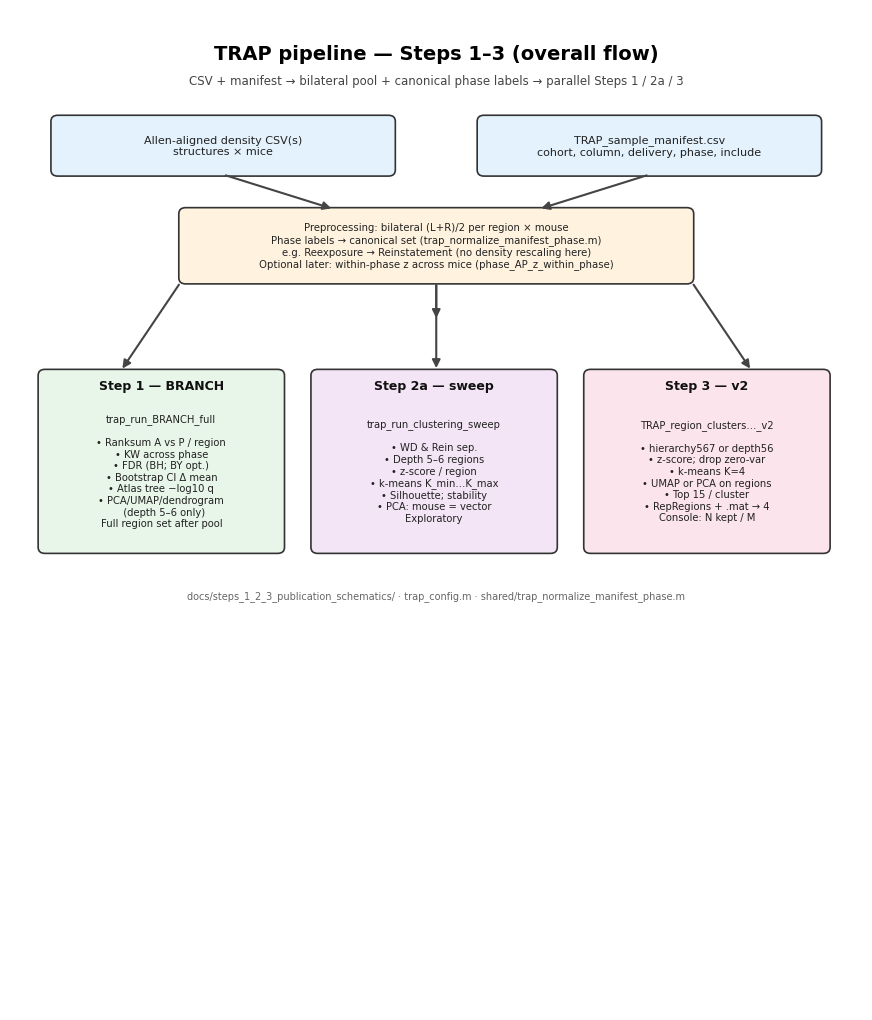
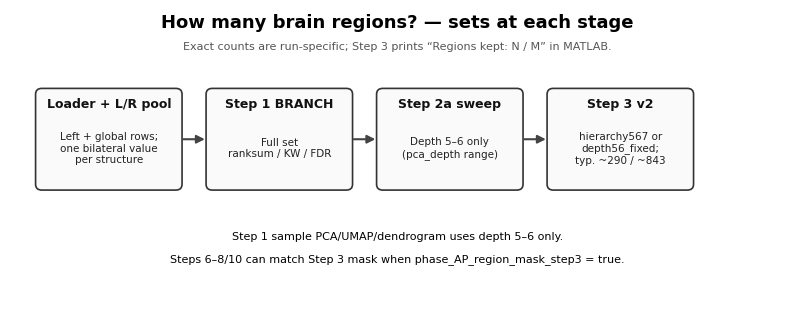
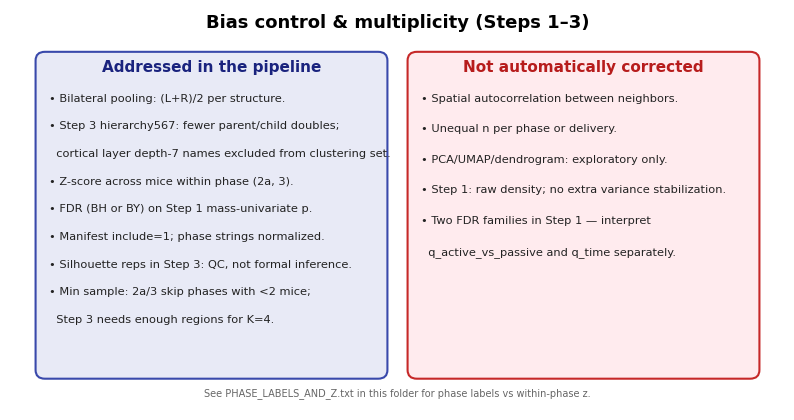

The matplotlib source for these figures, in order:
"""
Render Steps 1–3 schematic figures as PNG (matplotlib; no SVG viewer needed).
Run from this directory: python render_png.py
"""
from __future__ import annotations

import matplotlib.pyplot as plt
from matplotlib.patches import FancyArrowPatch, FancyBboxPatch
from matplotlib import font_manager as fm


def _box(ax, xy, w, h, text, facecolor, fontsize=8, title=None, title_fs=9):
    x, y = xy
    patch = FancyBboxPatch(
        (x, y),
        w,
        h,
        boxstyle="round,pad=0.02,rounding_size=0.08",
        facecolor=facecolor,
        edgecolor="#333333",
        linewidth=1.2,
    )
    ax.add_patch(patch)
    if title:
        ax.text(
            x + w / 2,
            y + h - 0.1,
            title,
            ha="center",
            va="top",
            fontsize=title_fs,
            fontweight="bold",
            color="#111",
        )
        ty = y + h / 2 - 0.12
    else:
        ty = y + h / 2
    ax.text(
        x + w / 2,
        ty,
        text,
        ha="center",
        va="center",
        fontsize=fontsize,
        color="#222",
    )


def _arrow(ax, p0, p1):
    arr = FancyArrowPatch(
        p0,
        p1,
        arrowstyle="-|>",
        mutation_scale=12,
        linewidth=1.5,
        color="#444444",
        shrinkA=2,
        shrinkB=2,
    )
    ax.add_patch(arr)


def fig01():
    fig, ax = plt.subplots(figsize=(11, 13), dpi=200)
    ax.set_xlim(0, 10)
    ax.set_ylim(0, 13)
    ax.axis("off")

    ax.text(
        5,
        12.55,
        "TRAP pipeline — Steps 1–3 (overall flow)",
        ha="center",
        va="top",
        fontsize=14,
        fontweight="bold",
    )
    ax.text(
        5,
        12.15,
        "CSV + manifest → bilateral pool + canonical phase labels → parallel Steps 1 / 2a / 3",
        ha="center",
        va="top",
        fontsize=8.5,
        color="#444",
    )

    _box(
        ax,
        (0.5, 10.85),
        4.0,
        0.75,
        "Allen-aligned density CSV(s)\nstructures × mice",
        "#e3f2fd",
        fontsize=8,
    )
    _box(
        ax,
        (5.5, 10.85),
        4.0,
        0.75,
        "TRAP_sample_manifest.csv\ncohort, column, delivery, phase, include",
        "#e3f2fd",
        fontsize=8,
    )
    _box(
        ax,
        (2.0, 9.45),
        6.0,
        0.95,
        "Preprocessing: bilateral (L+R)/2 per region × mouse\n"
        "Phase labels → canonical set (trap_normalize_manifest_phase.m)\n"
        "e.g. Reexposure → Reinstatement (no density rescaling here)\n"
        "Optional later: within-phase z across mice (phase_AP_z_within_phase)",
        "#fff3e0",
        fontsize=7.3,
    )

    _arrow(ax, (2.5, 10.85), (3.8, 10.4))
    _arrow(ax, (7.5, 10.85), (6.2, 10.4))
    _arrow(ax, (5, 9.45), (5, 8.95))

    w, h = 2.85, 2.35
    y0 = 5.95
    _box(
        ax,
        (0.35, y0),
        w,
        h,
        "trap_run_BRANCH_full\n\n"
        "• Ranksum A vs P / region\n"
        "• KW across phase\n"
        "• FDR (BH; BY opt.)\n"
        "• Bootstrap CI Δ mean\n"
        "• Atlas tree −log10 q\n"
        "• PCA/UMAP/dendrogram\n  (depth 5–6 only)\n"
        "Full region set after pool",
        "#e8f5e9",
        fontsize=7.2,
        title="Step 1 — BRANCH",
    )
    _box(
        ax,
        (3.55, y0),
        w,
        h,
        "trap_run_clustering_sweep\n\n"
        "• WD & Rein sep.\n"
        "• Depth 5–6 regions\n"
        "• z-score / region\n"
        "• k-means K_min…K_max\n"
        "• Silhouette; stability\n"
        "• PCA: mouse = vector\n"
        "Exploratory",
        "#f3e5f5",
        fontsize=7.2,
        title="Step 2a — sweep",
    )
    _box(
        ax,
        (6.75, y0),
        w,
        h,
        "TRAP_region_clusters…_v2\n\n"
        "• hierarchy567 or depth56\n"
        "• z-score; drop zero-var\n"
        "• k-means K=4\n"
        "• UMAP or PCA on regions\n"
        "• Top 15 / cluster\n"
        "• RepRegions + .mat → 4\n"
        "Console: N kept / M",
        "#fce4ec",
        fontsize=7.2,
        title="Step 3 — v2",
    )

    _arrow(ax, (2.0, 9.45), (1.3, 8.3))
    _arrow(ax, (5.0, 9.45), (5.0, 8.3))
    _arrow(ax, (8.0, 9.45), (8.7, 8.3))

    ax.text(
        5,
        5.35,
        "docs/steps_1_2_3_publication_schematics/ · trap_config.m · shared/trap_normalize_manifest_phase.m",
        ha="center",
        fontsize=7,
        color="#666",
    )
    fig.savefig(
        "fig01_overall_flow.png",
        bbox_inches="tight",
        facecolor="white",
        pad_inches=0.15,
    )
    plt.close(fig)


def fig02():
    fig, ax = plt.subplots(figsize=(10, 3.8), dpi=200)
    ax.set_xlim(0, 10)
    ax.set_ylim(0, 4)
    ax.axis("off")
    ax.text(
        5,
        3.75,
        "How many brain regions? — sets at each stage",
        ha="center",
        fontsize=13,
        fontweight="bold",
    )
    ax.text(
        5,
        3.45,
        "Exact counts are run-specific; Step 3 prints “Regions kept: N / M” in MATLAB.",
        ha="center",
        fontsize=8,
        color="#555",
    )

    w, h = 1.85, 1.35
    y = 1.55
    xs = [0.35, 2.55, 4.75, 6.95]
    labels = [
        ("Loader + L/R pool", "Left + global rows;\none bilateral value\nper structure"),
        ("Step 1 BRANCH", "Full set\nranksum / KW / FDR"),
        ("Step 2a sweep", "Depth 5–6 only\n(pca_depth range)"),
        ("Step 3 v2", "hierarchy567 or\ndepth56_fixed;\ntyp. ~290 / ~843"),
    ]
    for x, (t, b) in zip(xs, labels):
        _box(ax, (x, y), w, h, b, "#fafafa", fontsize=7.5, title=t)

    for i in range(3):
        _arrow(ax, (xs[i] + w, y + h / 2), (xs[i + 1], y + h / 2))

    ax.text(
        5,
        0.85,
        "Step 1 sample PCA/UMAP/dendrogram uses depth 5–6 only.",
        ha="center",
        fontsize=8,
    )
    ax.text(
        5,
        0.55,
        "Steps 6–8/10 can match Step 3 mask when phase_AP_region_mask_step3 = true.",
        ha="center",
        fontsize=8,
    )
    fig.savefig(
        "fig02_region_sets.png",
        bbox_inches="tight",
        facecolor="white",
        pad_inches=0.12,
    )
    plt.close(fig)


def fig03():
    fig, ax = plt.subplots(figsize=(10, 5.2), dpi=200)
    ax.set_xlim(0, 10)
    ax.set_ylim(0, 5.5)
    ax.axis("off")
    ax.text(
        5,
        5.25,
        "Bias control & multiplicity (Steps 1–3)",
        ha="center",
        fontsize=13,
        fontweight="bold",
    )

    left_lines = [
        "• Bilateral pooling: (L+R)/2 per structure.",
        "• Step 3 hierarchy567: fewer parent/child doubles;",
        "  cortical layer depth-7 names excluded from clustering set.",
        "• Z-score across mice within phase (2a, 3).",
        "• FDR (BH or BY) on Step 1 mass-univariate p.",
        "• Manifest include=1; phase strings normalized.",
        "• Silhouette reps in Step 3: QC, not formal inference.",
        "• Min sample: 2a/3 skip phases with <2 mice;",
        "  Step 3 needs enough regions for K=4.",
    ]
    right_lines = [
        "• Spatial autocorrelation between neighbors.",
        "• Unequal n per phase or delivery.",
        "• PCA/UMAP/dendrogram: exploratory only.",
        "• Step 1: raw density; no extra variance stabilization.",
        "• Two FDR families in Step 1 — interpret",
        "  q_active_vs_passive and q_time separately.",
    ]

    patch_l = FancyBboxPatch(
        (0.35, 0.45),
        4.5,
        4.45,
        boxstyle="round,pad=0.02,rounding_size=0.12",
        facecolor="#e8eaf6",
        edgecolor="#3949ab",
        linewidth=1.5,
    )
    patch_r = FancyBboxPatch(
        (5.15, 0.45),
        4.5,
        4.45,
        boxstyle="round,pad=0.02,rounding_size=0.12",
        facecolor="#ffebee",
        edgecolor="#c62828",
        linewidth=1.5,
    )
    ax.add_patch(patch_l)
    ax.add_patch(patch_r)

    ax.text(2.6, 4.65, "Addressed in the pipeline", ha="center", fontsize=11, fontweight="bold", color="#1a237e")
    yl = 4.35
    for line in left_lines:
        ax.text(0.5, yl, line, ha="left", va="top", fontsize=8.2, color="#222")
        yl -= 0.38

    ax.text(7.4, 4.65, "Not automatically corrected", ha="center", fontsize=11, fontweight="bold", color="#b71c1c")
    yr = 4.35
    for line in right_lines:
        ax.text(5.3, yr, line, ha="left", va="top", fontsize=8.2, color="#222")
        yr -= 0.42

    ax.text(
        5,
        0.2,
        "See PHASE_LABELS_AND_Z.txt in this folder for phase labels vs within-phase z.",
        ha="center",
        fontsize=7,
        color="#666",
    )
    fig.savefig(
        "fig03_bias_multiplicity.png",
        bbox_inches="tight",
        facecolor="white",
        pad_inches=0.12,
    )
    plt.close(fig)


def main():
    for name in ("Arial", "Segoe UI", "DejaVu Sans"):
        try:
            fp = fm.FontProperties(family=name)
            if fp.get_name():
                plt.rcParams["font.family"] = name
                break
        except Exception:
            continue
    plt.rcParams["axes.unicode_minus"] = False

    fig01()
    fig02()
    fig03()
    print("Wrote fig01_overall_flow.png, fig02_region_sets.png, fig03_bias_multiplicity.png")


if __name__ == "__main__":
    main()
